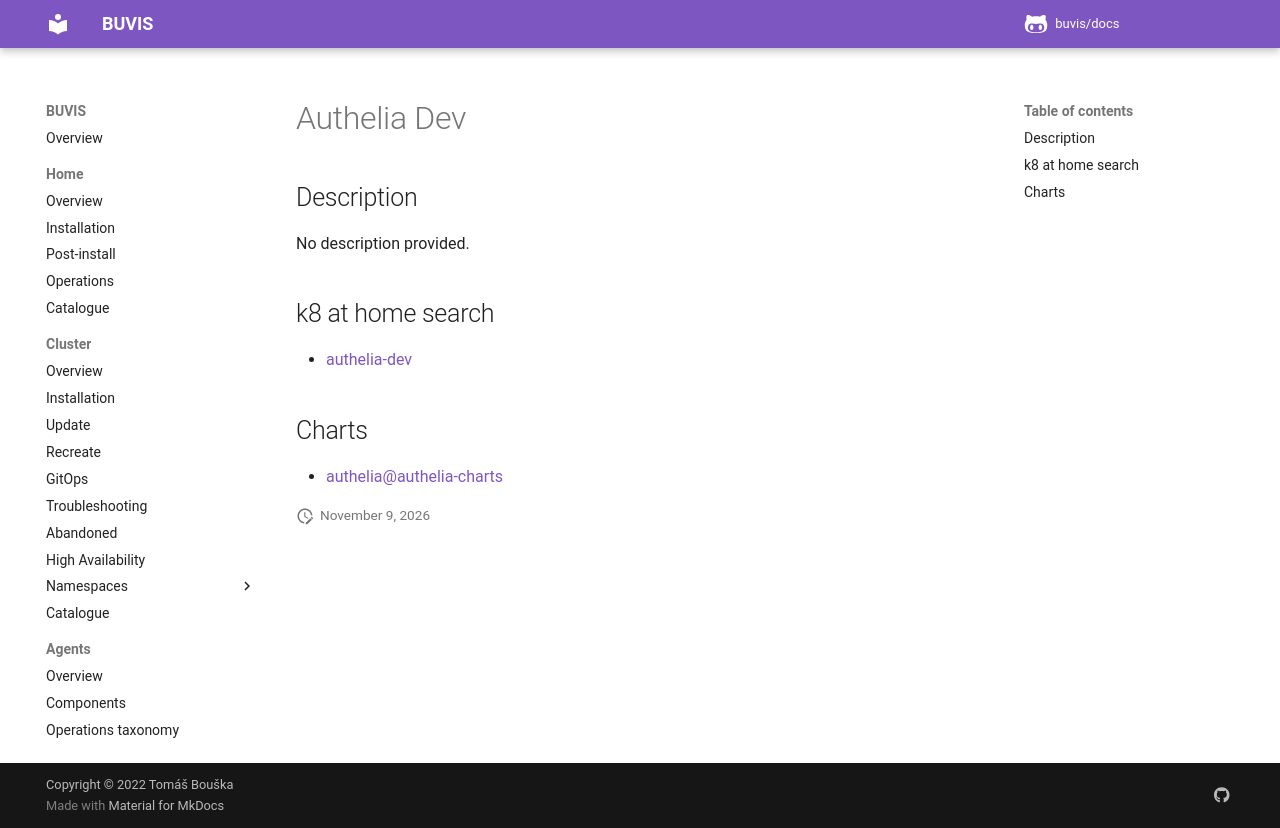

repository: buvis/docs · page: cluster/catalogue/authelia-dev/index.html · generator: mkdocs

# Authelia Dev

## Description

No description provided.

## k8 at home search

- [authelia-dev](https://nanne.dev/k8s-at-home-search/#/authelia-dev)

## Charts

- [authelia@authelia-charts](https://charts.authelia.com/)
